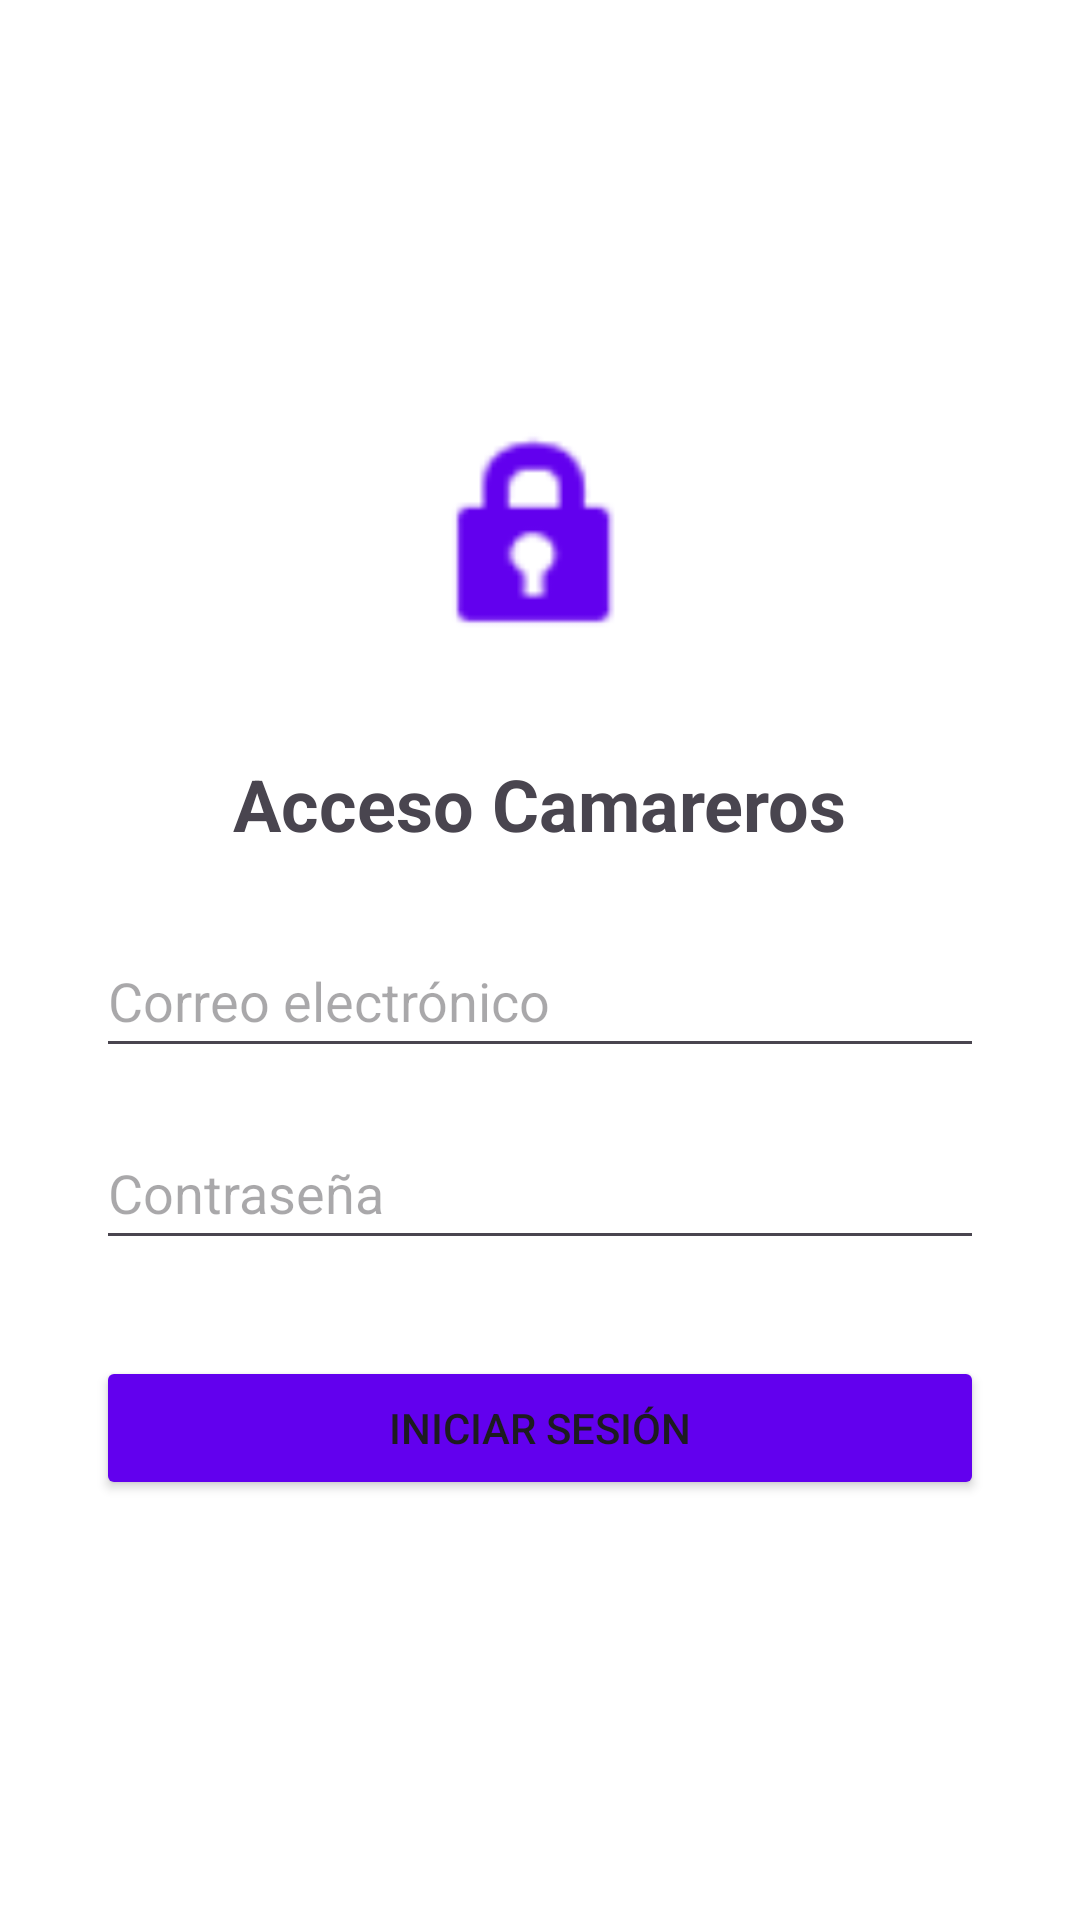

Layout XML and referenced resources for this Android screen:
<!-- AndroidManifest.xml: application theme Theme.Comandero -->
<!-- res/layout/fragment_login.xml -->
<?xml version="1.0" encoding="utf-8"?>
<LinearLayout xmlns:android="http://schemas.android.com/apk/res/android"
    android:layout_width="match_parent"
    android:layout_height="match_parent"
    android:orientation="vertical"
    android:gravity="center"
    android:padding="32dp"
    android:background="#FFFFFF">

    <ImageView
        android:src="@android:drawable/ic_lock_idle_lock"
        android:layout_width="80dp"
        android:layout_height="80dp"
        android:layout_marginBottom="32dp"
        app:tint="#6200EE"
        xmlns:app="http://schemas.android.com/apk/res-auto"/>

    <TextView
        android:text="Acceso Camareros"
        android:textSize="24sp"
        android:textStyle="bold"
        android:layout_marginBottom="24dp"
        android:layout_width="wrap_content"
        android:layout_height="wrap_content"/>

    <EditText
        android:id="@+id/etEmail"
        android:layout_width="match_parent"
        android:layout_height="wrap_content"
        android:hint="Correo electrónico"
        android:inputType="textEmailAddress"
        android:minHeight="48dp" />

    <EditText
        android:id="@+id/etPassword"
        android:layout_width="match_parent"
        android:layout_height="wrap_content"
        android:layout_marginTop="16dp"
        android:hint="Contraseña"
        android:inputType="textPassword"
        android:minHeight="48dp" />

    <Button
        android:id="@+id/btnLogin"
        android:layout_width="match_parent"
        android:layout_height="wrap_content"
        android:layout_marginTop="32dp"
        android:text="Iniciar Sesión"
        android:backgroundTint="#6200EE"/>

</LinearLayout>
<!-- resources referenced by this layout -->
<resources>
  <style name="Theme.Comandero" parent="Base.Theme.Comandero" />
  <style name="Base.Theme.Comandero" parent="Theme.Material3.DayNight.NoActionBar">
          
          
      </style>
</resources>
